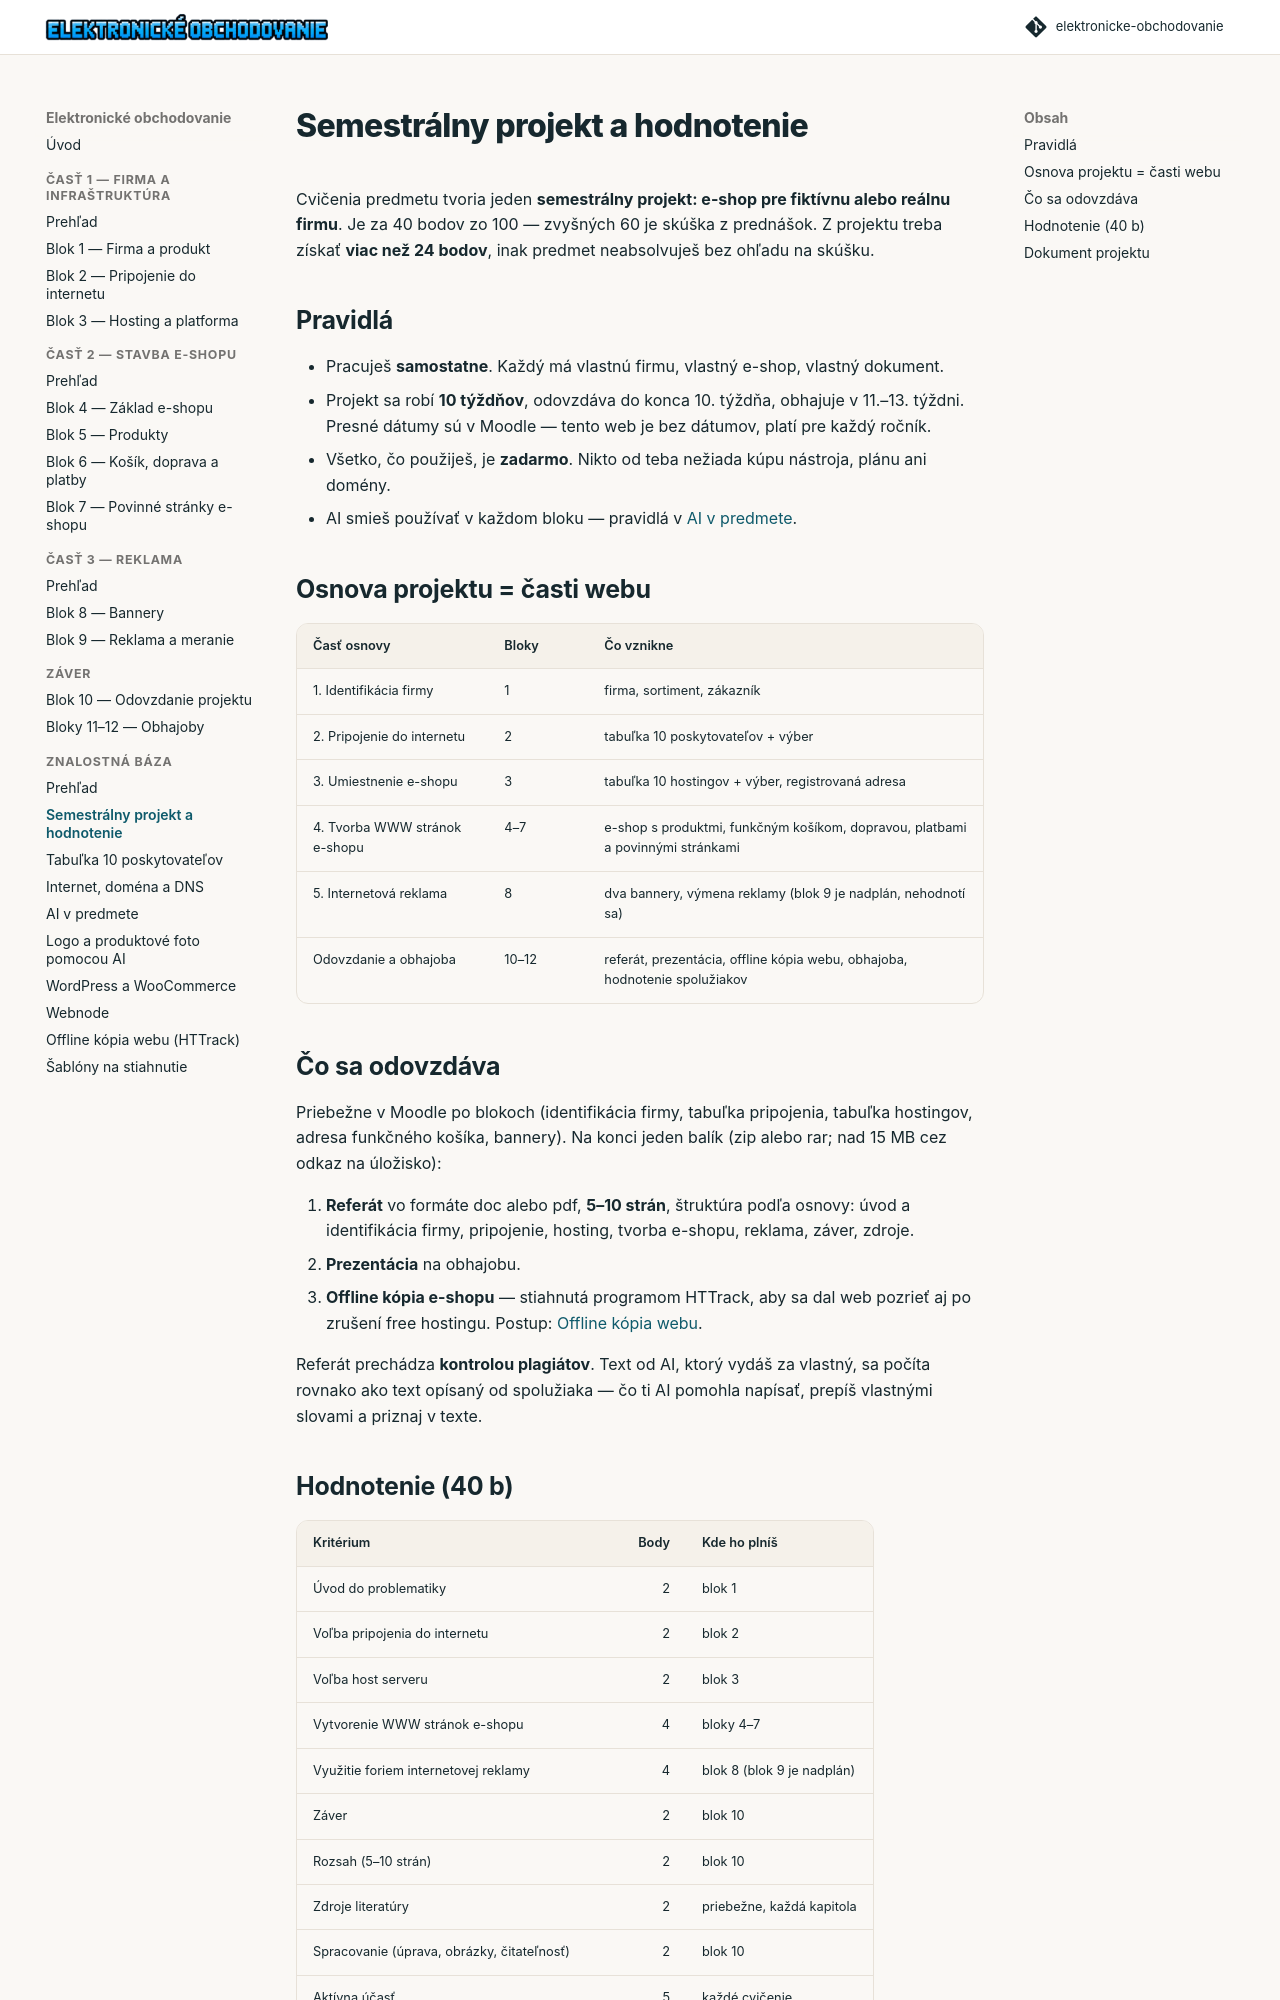

repository: saman1001/elektronicke-obchodovanie · page: znalostna-baza/semestralny-projekt.html · generator: mkdocs

# Semestrálny projekt a hodnotenie

Cvičenia predmetu tvoria jeden **semestrálny projekt: e-shop pre fiktívnu alebo reálnu firmu**. Je za 40 bodov zo 100 — zvyšných 60 je skúška z prednášok. Z projektu treba získať **viac než 24 bodov**, inak predmet neabsolvuješ bez ohľadu na skúšku.

## Pravidlá

- Pracuješ **samostatne**. Každý má vlastnú firmu, vlastný e-shop, vlastný dokument.
- Projekt sa robí **10 týždňov**, odovzdáva do konca 10. týždňa, obhajuje v 11.–13. týždni. Presné dátumy sú v Moodle — tento web je bez dátumov, platí pre každý ročník.
- Všetko, čo použiješ, je **zadarmo**. Nikto od teba nežiada kúpu nástroja, plánu ani domény.
- AI smieš používať v každom bloku — pravidlá v [AI v predmete](ai-v-predmete.md).

## Osnova projektu = časti webu

| Časť osnovy | Bloky | Čo vznikne |
|---|---|---|
| 1. Identifikácia firmy | 1 | firma, sortiment, zákazník |
| 2. Pripojenie do internetu | 2 | tabuľka 10 poskytovateľov + výber |
| 3. Umiestnenie e-shopu | 3 | tabuľka 10 hostingov + výber, registrovaná adresa |
| 4. Tvorba WWW stránok e-shopu | 4–7 | e-shop s produktmi, funkčným košíkom, dopravou, platbami a povinnými stránkami |
| 5. Internetová reklama | 8 | dva bannery, výmena reklamy (blok 9 je nadplán, nehodnotí sa) |
| Odovzdanie a obhajoba | 10–12 | referát, prezentácia, offline kópia webu, obhajoba, hodnotenie spolužiakov |

## Čo sa odovzdáva

Priebežne v Moodle po blokoch (identifikácia firmy, tabuľka pripojenia, tabuľka hostingov, adresa funkčného košíka, bannery). Na konci jeden balík (zip alebo rar; nad 15 MB cez odkaz na úložisko):

1. **Referát** vo formáte doc alebo pdf, **5–10 strán**, štruktúra podľa osnovy: úvod a identifikácia firmy, pripojenie, hosting, tvorba e-shopu, reklama, záver, zdroje.
2. **Prezentácia** na obhajobu.
3. **Offline kópia e-shopu** — stiahnutá programom HTTrack, aby sa dal web pozrieť aj po zrušení free hostingu. Postup: [Offline kópia webu](httrack-offline-kopia.md).

Referát prechádza **kontrolou plagiátov**. Text od AI, ktorý vydáš za vlastný, sa počíta rovnako ako text opísaný od spolužiaka — čo ti AI pomohla napísať, prepíš vlastnými slovami a priznaj v texte.
